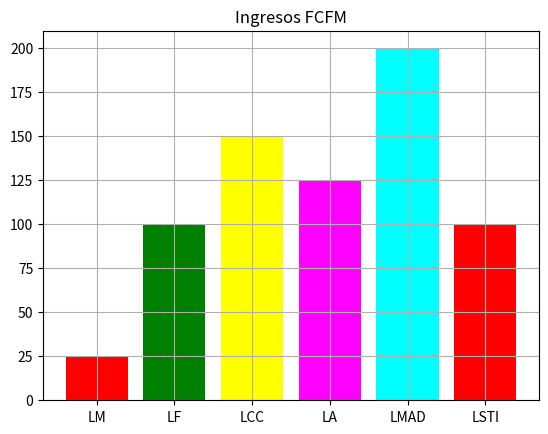

Source code (Python):
import matplotlib.pyplot as plt
import numpy as np

y = np.array([25, 100, 150, 125, 200, 100])
x = np.array(['LM','LF','LCC','LA', 'LMAD', 'LSTI'])
colores = ['red', 'green', 'yellow', 'magenta', 'cyan', 'red']
plt.bar(x,y, color = colores)
plt.grid()
plt.title('Ingresos FCFM')
plt.show()


    
        
    
